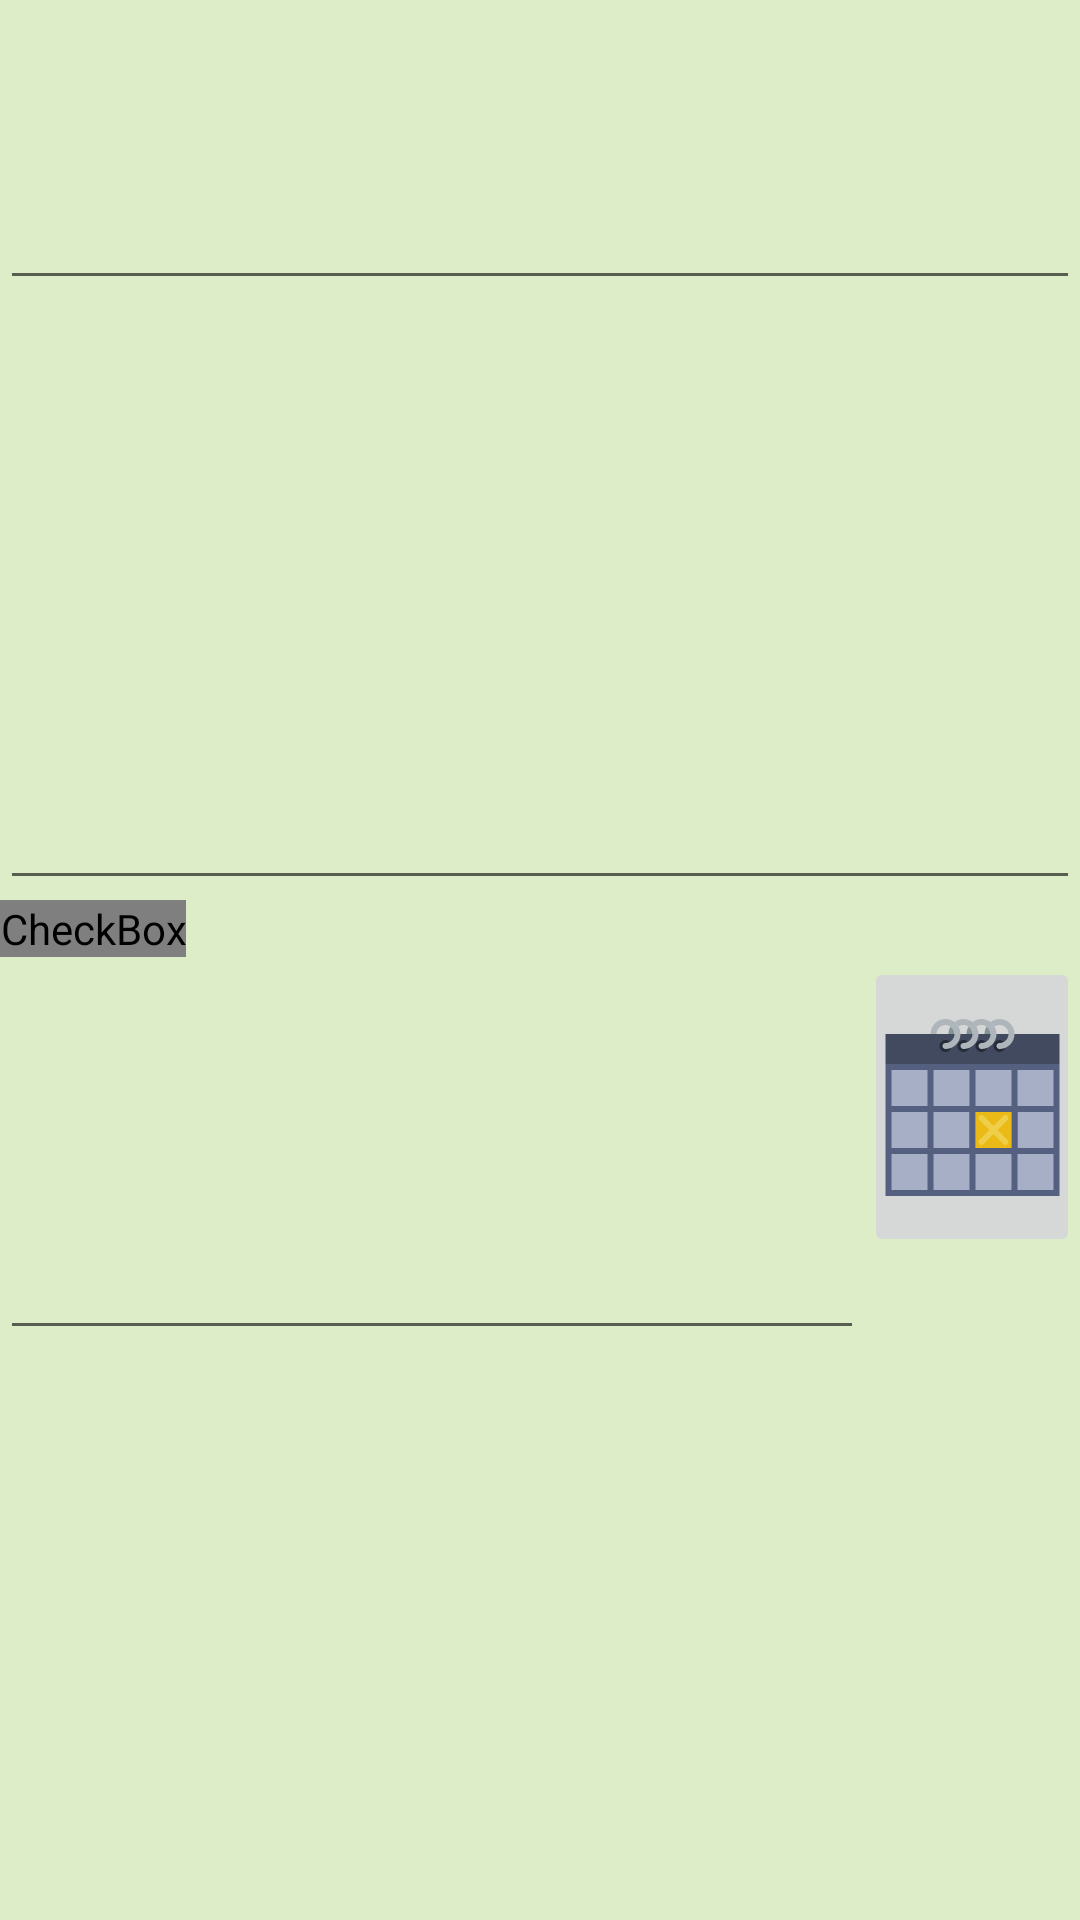

This screen was rendered from an Android layout file. Write that file and the resources it references.
<!-- AndroidManifest.xml: application theme MyTheme -->
<!-- res/layout/activity_create_note.xml -->
<?xml version="1.0" encoding="utf-8"?>
<LinearLayout
    xmlns:android="http://schemas.android.com/apk/res/android"
    xmlns:tools="http://schemas.android.com/tools"
    android:layout_width="match_parent"
    android:layout_height="match_parent"
    tools:context=".CreateNoteActivity"
    android:orientation="vertical">

    <LinearLayout
        android:layout_width="match_parent"
        android:layout_height="100dp">
        <EditText
            android:id="@+id/head"
            android:layout_width="match_parent"
            android:layout_height="match_parent"/>
    </LinearLayout>

    <LinearLayout
        android:layout_width="match_parent"
        android:layout_height="200dp">
        <EditText
            android:id="@+id/body"
            android:layout_width="match_parent"
            android:layout_height="match_parent"
            android:inputType="textMultiLine"/>
    </LinearLayout>

    <LinearLayout
        android:layout_width="match_parent"
        android:layout_height="150dp"
        android:orientation="vertical">
        <CheckBox
            android:layout_width="wrap_content"
            android:layout_height="wrap_content"
            android:button="@drawable/checkbox_selector"
            android:text="@string/app_deadline"/>
        <LinearLayout
            android:layout_width="match_parent"
            android:layout_height="match_parent"
            android:orientation="horizontal">
            <EditText
                android:id="@+id/dateDeadline"
                android:layout_width="match_parent"
                android:layout_height="match_parent"
                android:inputType="datetime"
                android:layout_weight="1"/>
            <ImageButton
                android:id="@+id/setDate"
                android:layout_width="match_parent"
                android:layout_height="100dp"
                android:src="@drawable/ic_calendar"
                android:onClick="setDate"
                android:layout_weight="4"
                android:contentDescription="@string/app_calendarImageButtonDescription"/>
        </LinearLayout>
    </LinearLayout>
</LinearLayout>
<!-- resources referenced by this layout -->
<resources>
  <!-- drawable checkbox_selector (drawable) -->
  <?xml version="1.0" encoding="utf-8"?>
  <selector xmlns:android="http://schemas.android.com/apk/res/android">
  
      <item android:drawable="@drawable/ic_checked_on" android:state_checked="true"/>
      <item android:drawable="@drawable/ic_checked_off" android:state_checked="false"/>
  
  </selector>
  <!-- drawable ic_calendar: vector/xml drawable (drawable, 3927 chars, omitted) -->
  <string name="app_calendarImageButtonDescription">calendar</string>
  <string name="app_deadline">Has deadline</string>
  <style name="MyTheme" parent="Theme.AppCompat.Light.DarkActionBar">
          <item name="colorPrimary">@color/colorMyPrimary</item>
          <item name="colorPrimaryDark">@color/colorMyPrimaryDark</item>
          <item name="colorAccent">@color/colorMyAccent</item>
          <item name="android:colorBackground">@color/colorMyBackground</item>
      </style>
  <!-- drawable ic_checked_on (drawable) -->
  <vector xmlns:android="http://schemas.android.com/apk/res/android"
      android:width="60dp"
      android:height="60dp"
      android:viewportWidth="60"
      android:viewportHeight="60">
    <path
        android:fillColor="#FF000000"
        android:pathData="M0,0v60h60V0H0zM44.495,22.329l-16,18C28.101,40.772 27.552,41 26.999,41c-0.439,0 -0.88,-0.144 -1.249,-0.438l-10,-8c-0.862,-0.689 -1.002,-1.948 -0.312,-2.811c0.689,-0.862 1.949,-1.003 2.811,-0.313l8.517,6.813l14.739,-16.581c0.732,-0.826 1.998,-0.901 2.823,-0.166C45.154,20.239 45.229,21.503 44.495,22.329z"/>
  </vector>
  <color name="colorMyPrimary">#DCEDC8</color>
  <color name="colorMyPrimaryDark">#33691E</color>
  <color name="colorMyAccent">#E0F7FA</color>
  <color name="colorMyBackground">#DCEDC8</color>
</resources>
